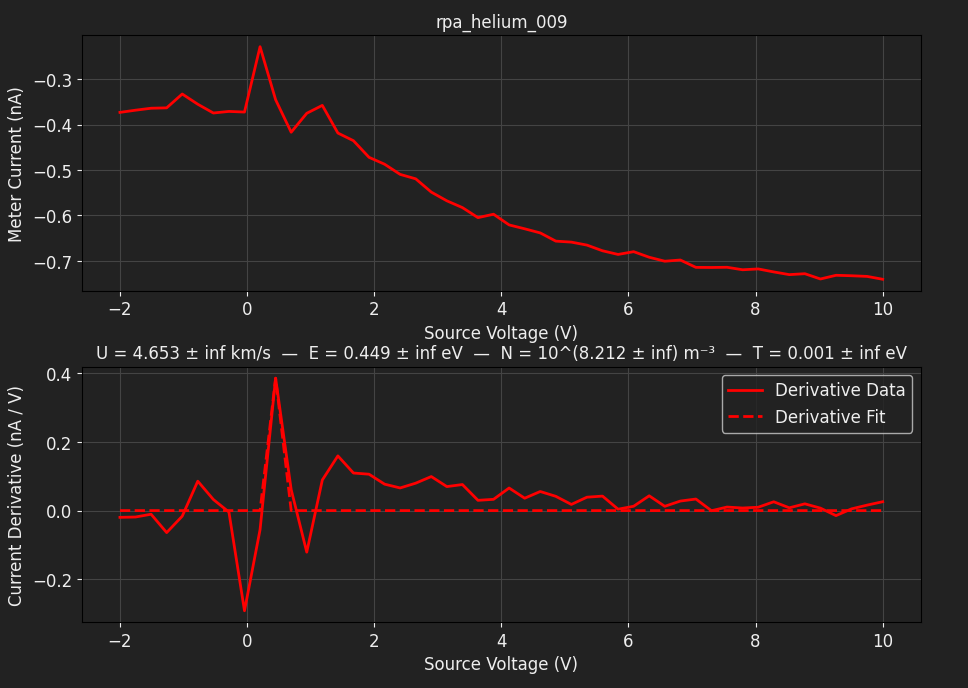

Data behind this chart, as committed beside it:
TIME, 2026-06-12T17:59:12, 
SOURCE, BIGGIE, 
METER, TUPAC, 
SWEEP VOLTAGE RANGE (V), -2, 10
NUM SWEEP STEPS, 50, 
NUM POWER LINE CYCLES, 1, 
VRANGE, 20, 
IRANGE, 0.0000, 
Voltage (V), Meter current (A), Source current (A)
-2.000000e+00, -3.732044e-10, -4.493444e-10
-1.755102e+00, -3.683958e-10, -4.766198e-10
-1.510204e+00, -3.640603e-10, -4.865540e-10
-1.265306e+00, -3.632322e-10, -5.236523e-10
-1.020408e+00, -3.327445e-10, -5.060952e-10
-7.755102e-01, -3.552778e-10, -5.558709e-10
-5.306122e-01, -3.745756e-10, -5.636950e-10
-2.857143e-01, -3.710613e-10, -6.211844e-10
-4.081633e-02, -3.724946e-10, -6.589714e-10
2.040816e-01, -2.285322e-10, -3.281988e-10
4.489796e-01, -3.453473e-10, -3.835434e-10
6.938776e-01, -4.169146e-10, -9.110230e-10
9.387755e-01, -3.752017e-10, -7.136482e-10
1.183673e+00, -3.577831e-10, -6.961113e-10
1.428571e+00, -4.187241e-10, -7.249953e-10
1.673469e+00, -4.356135e-10, -7.284136e-10
1.918367e+00, -4.721699e-10, -7.346997e-10
2.163265e+00, -4.873755e-10, -7.544076e-10
2.408163e+00, -5.097769e-10, -7.759048e-10
2.653061e+00, -5.195822e-10, -7.767818e-10
2.897959e+00, -5.487893e-10, -7.780079e-10
3.142857e+00, -5.680105e-10, -7.824841e-10
3.387755e+00, -5.829305e-10, -7.862781e-10
3.632653e+00, -6.050816e-10, -8.134422e-10
3.877551e+00, -5.975239e-10, -7.938245e-10
4.122449e+00, -6.211012e-10, -8.151757e-10
4.367347e+00, -6.296473e-10, -8.318342e-10
4.612245e+00, -6.387079e-10, -8.081381e-10
4.857143e+00, -6.567945e-10, -8.285561e-10
5.102041e+00, -6.589860e-10, -8.340278e-10
5.346939e+00, -6.655484e-10, -8.208770e-10
5.591837e+00, -6.780474e-10, -8.372783e-10
5.836735e+00, -6.861474e-10, -8.264458e-10
6.081633e+00, -6.800098e-10, -8.482014e-10
6.326531e+00, -6.923206e-10, -8.455210e-10
6.571429e+00, -7.010543e-10, -8.532136e-10
6.816327e+00, -6.984031e-10, -8.550169e-10
7.061224e+00, -7.146104e-10, -8.531511e-10
7.306122e+00, -7.148398e-10, -8.592773e-10
7.551020e+00, -7.144084e-10, -8.613382e-10
7.795918e+00, -7.198782e-10, -8.625903e-10
8.040816e+00, -7.180557e-10, -8.648394e-10
8.285714e+00, -7.246245e-10, -8.671992e-10
8.530612e+00, -7.305956e-10, -8.800226e-10
8.775510e+00, -7.285769e-10, -8.636977e-10
9.020408e+00, -7.402062e-10, -8.555529e-10
9.265306e+00, -7.320634e-10, -8.683340e-10
9.510204e+00, -7.330520e-10, -8.679163e-10
9.755102e+00, -7.345203e-10, -8.659737e-10
1.000000e+01, -7.408325e-10, -8.730893e-10
